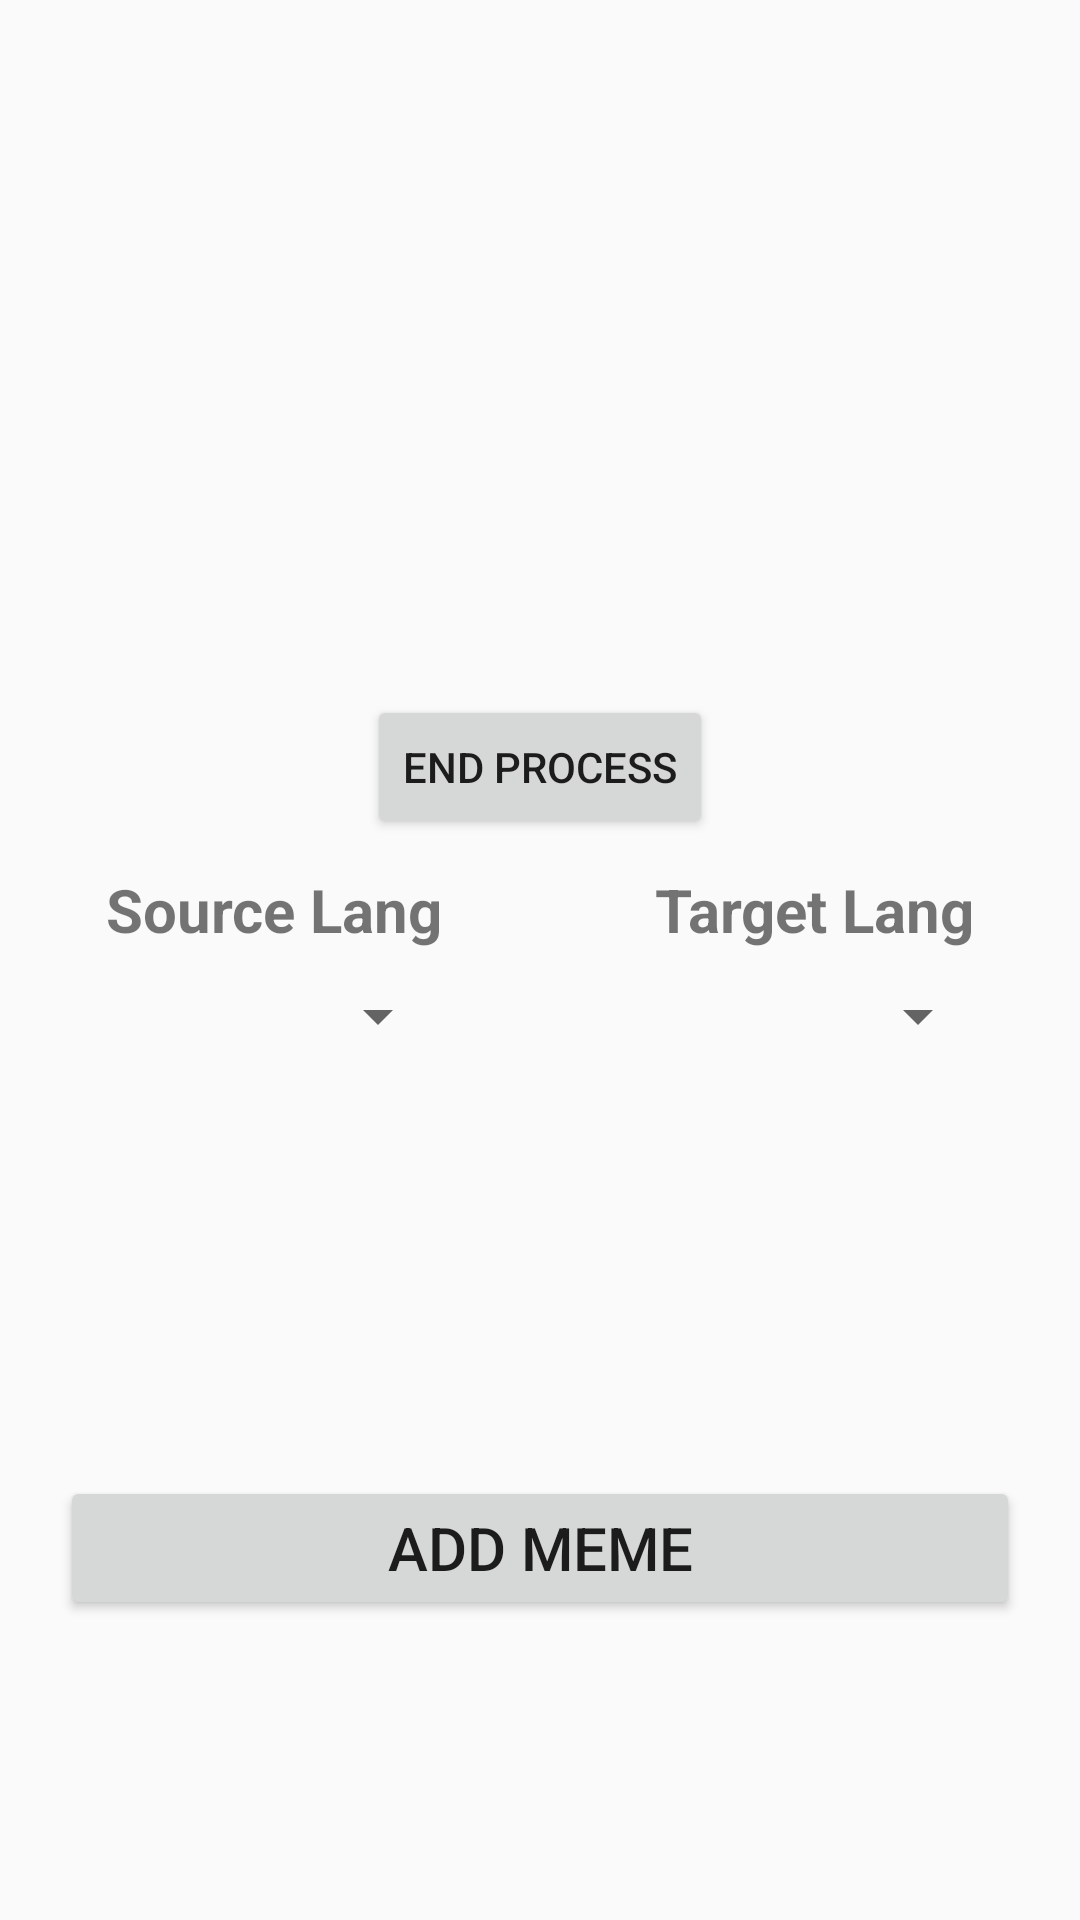

Here is an Android app screen rendered from its layout file. Give the layout XML and the strings, colors and styles it references.
<!-- AndroidManifest.xml: application theme Theme.Ponyo -->
<!-- res/layout/activity_main.xml -->
<?xml version="1.0" encoding="utf-8"?>
<androidx.constraintlayout.widget.ConstraintLayout xmlns:android="http://schemas.android.com/apk/res/android"
    xmlns:app="http://schemas.android.com/apk/res-auto"
    xmlns:tools="http://schemas.android.com/tools"
    android:layout_width="match_parent"
    android:layout_height="match_parent"
    tools:context=".MainActivity">

    <Button
        android:id="@+id/btn"
        android:layout_width="wrap_content"
        android:layout_height="wrap_content"
        android:layout_marginBottom="10dp"
        android:text="End Process"
        app:layout_constraintBottom_toTopOf="@+id/linearLayout"
        app:layout_constraintEnd_toEndOf="parent"
        app:layout_constraintStart_toStartOf="parent" />

    <LinearLayout
        android:id="@+id/linearLayout"
        android:layout_width="match_parent"
        android:layout_height="wrap_content"
        android:orientation="vertical"
        app:layout_constraintBottom_toBottomOf="parent"
        app:layout_constraintTop_toTopOf="parent">

        <LinearLayout
            android:layout_width="match_parent"
            android:layout_height="wrap_content"
            android:orientation="horizontal">

            <TextView
                android:id="@+id/textView"
                android:layout_width="wrap_content"
                android:layout_height="wrap_content"
                android:layout_weight="1"
                android:gravity="center"
                android:text="Source Lang"
                android:textSize="20sp"
                android:textStyle="bold" />

            <TextView
                android:id="@+id/textView2"
                android:layout_width="wrap_content"
                android:layout_height="wrap_content"
                android:layout_weight="1"
                android:gravity="center"
                android:text="Target Lang"
                android:textSize="20sp"
                android:textStyle="bold" />
        </LinearLayout>

        <Space
            android:layout_width="match_parent"
            android:layout_height="10dp" />

        <LinearLayout
            android:layout_width="match_parent"
            android:layout_height="wrap_content"
            android:orientation="horizontal">

            <Spinner
                android:id="@+id/sourceSpinner"
                android:layout_width="match_parent"
                android:layout_height="wrap_content"
                android:layout_marginLeft="30dp"
                android:layout_marginRight="30dp"
                android:layout_weight="1" />

            <Spinner
                android:id="@+id/targetSpinner"
                android:layout_width="match_parent"
                android:layout_height="wrap_content"
                android:layout_marginLeft="30dp"
                android:layout_marginRight="30dp"
                android:layout_weight="1" />
        </LinearLayout>

    </LinearLayout>

    <Button
        android:id="@+id/meme_button"
        android:layout_width="0dp"
        android:layout_height="wrap_content"
        android:layout_marginStart="20dp"
        android:layout_marginEnd="20dp"
        android:layout_marginBottom="100dp"
        android:text="Add Meme"
        android:textSize="20sp"
        app:layout_constraintBottom_toBottomOf="parent"
        app:layout_constraintEnd_toEndOf="parent"
        app:layout_constraintStart_toStartOf="parent" />

</androidx.constraintlayout.widget.ConstraintLayout>
<!-- resources referenced by this layout -->
<resources>
  <style name="Theme.Ponyo" parent="Theme.AppCompat.Light.DarkActionBar">
          
          <item name="colorPrimary">@color/purple_500</item>
          <item name="colorPrimaryDark">@color/purple_700</item>
          <item name="colorAccent">@color/teal_200</item>
          
      </style>
  <!-- not gathered from this repository: default colours our renderer supplied (Android Studio template values) -->
  <color name="purple_500">#FF6200EE</color>
  <color name="purple_700">#FF3700B3</color>
  <color name="teal_200">#FF03DAC5</color>
</resources>
